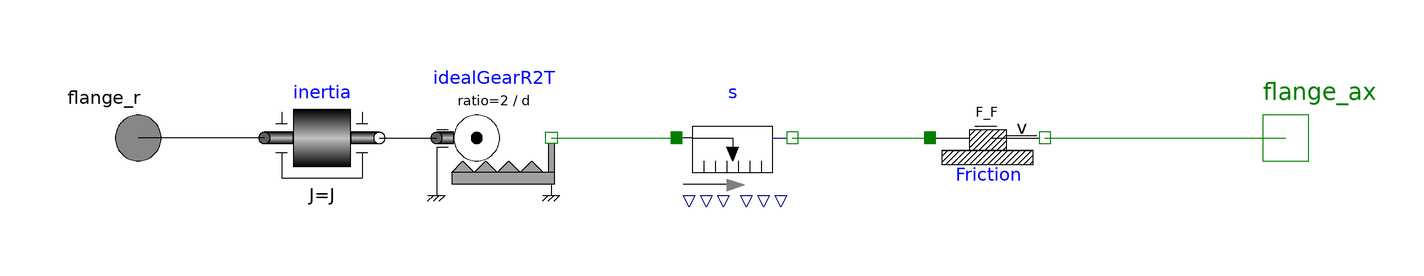

The component connection diagram of the Modelica model below, drawn from its own Placement and Line annotations.

model ToothedBeltAxis
        "Model of a toothed belt axis from suppliers such as Festo"
        parameter SI.Diameter d(displayUnit = "mm") = 0.01846
          "Diameter of wheel"                                                     annotation(Dialog(group = "Geometric data"));
        parameter SI.Diameter l = 1 "Working stroke" annotation(Dialog(group = "Geometric data"));
        parameter Integer n_slides = 1 "Number of slides" annotation(Dialog(group = "Physical data"));
        parameter SI.MomentOfInertia J_0 = 16.94e-6
          "Moment of inertia of wheels"                                           annotation(Dialog(group = "Physical data (Inertia)"));
        parameter Real J_H(unit = "kg.m") = 2.6e-6
          "Moment of inertia per metre stroke"                                          annotation(Dialog(group = "Physical data (Inertia)"));
        parameter SI.MomentOfInertia J_W = 3.56e-6
          "Moment of inertia of each additional slides"                                          annotation(Dialog(group = "Physical data (Inertia)"));
        parameter SI.MomentOfInertia J_F = 0
          "Moment of inertia of clamping unit"                                    annotation(Dialog(group = "Physical data (Inertia)"));
        parameter SI.MomentOfInertia J = J_0 + n_slides * J_W + l * J_H + J_F
          "Moment of inertia of axis"                                                                     annotation(Dialog(group = "Physical data", tab = "Calculated"));
        parameter SI.Force F_Fr = 8 "No load resistance to shifting" annotation(Dialog(group = "Physical data"));
        parameter SI.Force F_perm = 50 "Maximum feed force (Catalogue value)" annotation(Dialog(group = "Limiting data"));
        parameter SI.Acceleration a_perm = 50
          "Maximum acceleration (Catalogue value)"                                     annotation(Dialog(group = "Limiting data"));
        parameter SI.Velocity v_perm = 3 "Maximum velocity (Catalogue value)" annotation(Dialog(group = "Limiting data"));
        parameter Real expan = 9.4e-4
          "Expansion at max. feed force of toothed belt"                             annotation(Dialog(group = "Physical data"));
        parameter SI.TranslationalSpringConstant c_ax = F_perm / (expan * l)
          "Rigidity of toothed belt"                                                                    annotation(Dialog(group = "Physical data"));
        parameter SI.Mass m_ref = 1000 "Reference mass for eigenfrequency" annotation(Dialog(group = "Engineering data"));
        parameter SI.Frequency f_bs = 1 / (2 * Constants.pi) * sqrt(c_ax / m_ref)
          "Eigenfrequncy of axis"                                                                         annotation(Dialog(group = "Engineering data", tab = "Calculated"));
        parameter SI.Frequency f_min = 10
          "Minimum eigenfrequncy of axis. Constraint f_bs > f_min"                                 annotation(Dialog(group = "Limiting data"));
        SI.Force con_F_ax "Constraint for axial force";
        SI.Acceleration con_a "Constraint for acceleration";
        SI.Velocity con_v "Constraint for velocity";
        SI.Frequency con_f "Constraint for eigenfrequncy of axis";
        Modelica.Mechanics.Rotational.Components.IdealGearR2T idealGearR2T(ratio = 2 / d) annotation(Placement(transformation(extent = {{-48, -10}, {-28, 10}})));
        Modelica.Mechanics.Rotational.Components.Inertia inertia(J = J) annotation(Placement(transformation(extent = {{-78, -10}, {-58, 10}})));
        Modelica.Mechanics.Rotational.Interfaces.Flange_a flange_r
          "Left flange of shaft"                                                          annotation(Placement(transformation(extent = {{-110, -10}, {-90, 10}})));
        Modelica.Mechanics.Translational.Interfaces.Flange_b flange_ax annotation(Placement(transformation(extent = {{90, -10}, {110, 10}})));
        TranslationalComponents.Sensors.TranslationalSensor s annotation(Placement(transformation(extent = {{-6, -10}, {14, 10}})));
        TranslationalComponents.NoLoad_Friction Friction(F_Fr_const = F_Fr) annotation(Placement(transformation(extent = {{38, -10}, {58, 10}})));
      equation
        con_F_ax = s.f_max - F_perm;
        con_a = s.a_max - a_perm;
        con_v = s.v_max - v_perm;
        con_f = f_min - f_bs;
        connect(inertia.flange_b, idealGearR2T.flangeR) annotation(Line(points = {{-58, 0}, {-48, 0}}, color = {0, 0, 0}, smooth = Smooth.None));
        connect(inertia.flange_a, flange_r) annotation(Line(points = {{-78, 0}, {-100, 0}}, color = {0, 0, 0}, smooth = Smooth.None));
        connect(idealGearR2T.flangeT, s.flange_a) annotation(Line(points = {{-28, 0}, {-6.2, 0}}, color = {0, 127, 0}, smooth = Smooth.None));
        connect(s.flange_b, Friction.flange_ax_a) annotation(Line(points = {{14, 0}, {38, 0}}, color = {0, 127, 0}, smooth = Smooth.None));
        connect(Friction.flange_ax_b, flange_ax) annotation(Line(points = {{58, 0}, {100, 0}}, color = {0, 127, 0}, smooth = Smooth.None));
        annotation(Diagram(coordinateSystem(preserveAspectRatio = false, extent = {{-100, -100}, {100, 100}}), graphics), Icon(graphics={  Rectangle(extent=  {{-100, 100}, {100, -100}}, lineColor=  {0, 0, 0}, fillColor=  {255, 255, 255},
                  fillPattern=                                                                                                    FillPattern.Solid), Ellipse(extent=  {{-74, 24}, {-26, -24}}, lineColor=  {0, 0, 0}), Ellipse(extent=  {{28, 24}, {76, -24}}, lineColor=  {0, 0, 0}), Line(points=  {{-50, 24}, {52, 24}}, color=  {0, 0, 0}, smooth=  Smooth.None, pattern=  LinePattern.Dot), Line(points=  {{-50, -24}, {52, -24}}, color=  {0, 0, 0}, smooth=  Smooth.None, pattern=  LinePattern.Dot), Line(points=  {{-50, 2}, {-50, -2}}, color=  {0, 0, 0}, smooth=  Smooth.None), Line(points=  {{-48, 0}, {-52, 0}}, color=  {0, 0, 0}, smooth=  Smooth.None), Line(points=  {{52, 2}, {52, -2}}, color=  {0, 0, 0}, smooth=  Smooth.None), Line(points=  {{54, 0}, {50, 0}}, color=  {0, 0, 0}, smooth=  Smooth.None), Rectangle(extent=  {{-16, 30}, {12, 24}}, lineColor=  {0, 0, 0}, fillColor=  {0, 0, 0},
                  fillPattern=                                                                                                    FillPattern.Solid), Line(points=  {{0, 28}, {100, 28}, {100, 6}}, color=  {0, 0, 0}, smooth=  Smooth.None), Line(points=  {{-50, 0}, {-98, 0}}, color=  {0, 0, 0}, smooth=  Smooth.None)}));
      end ToothedBeltAxis;